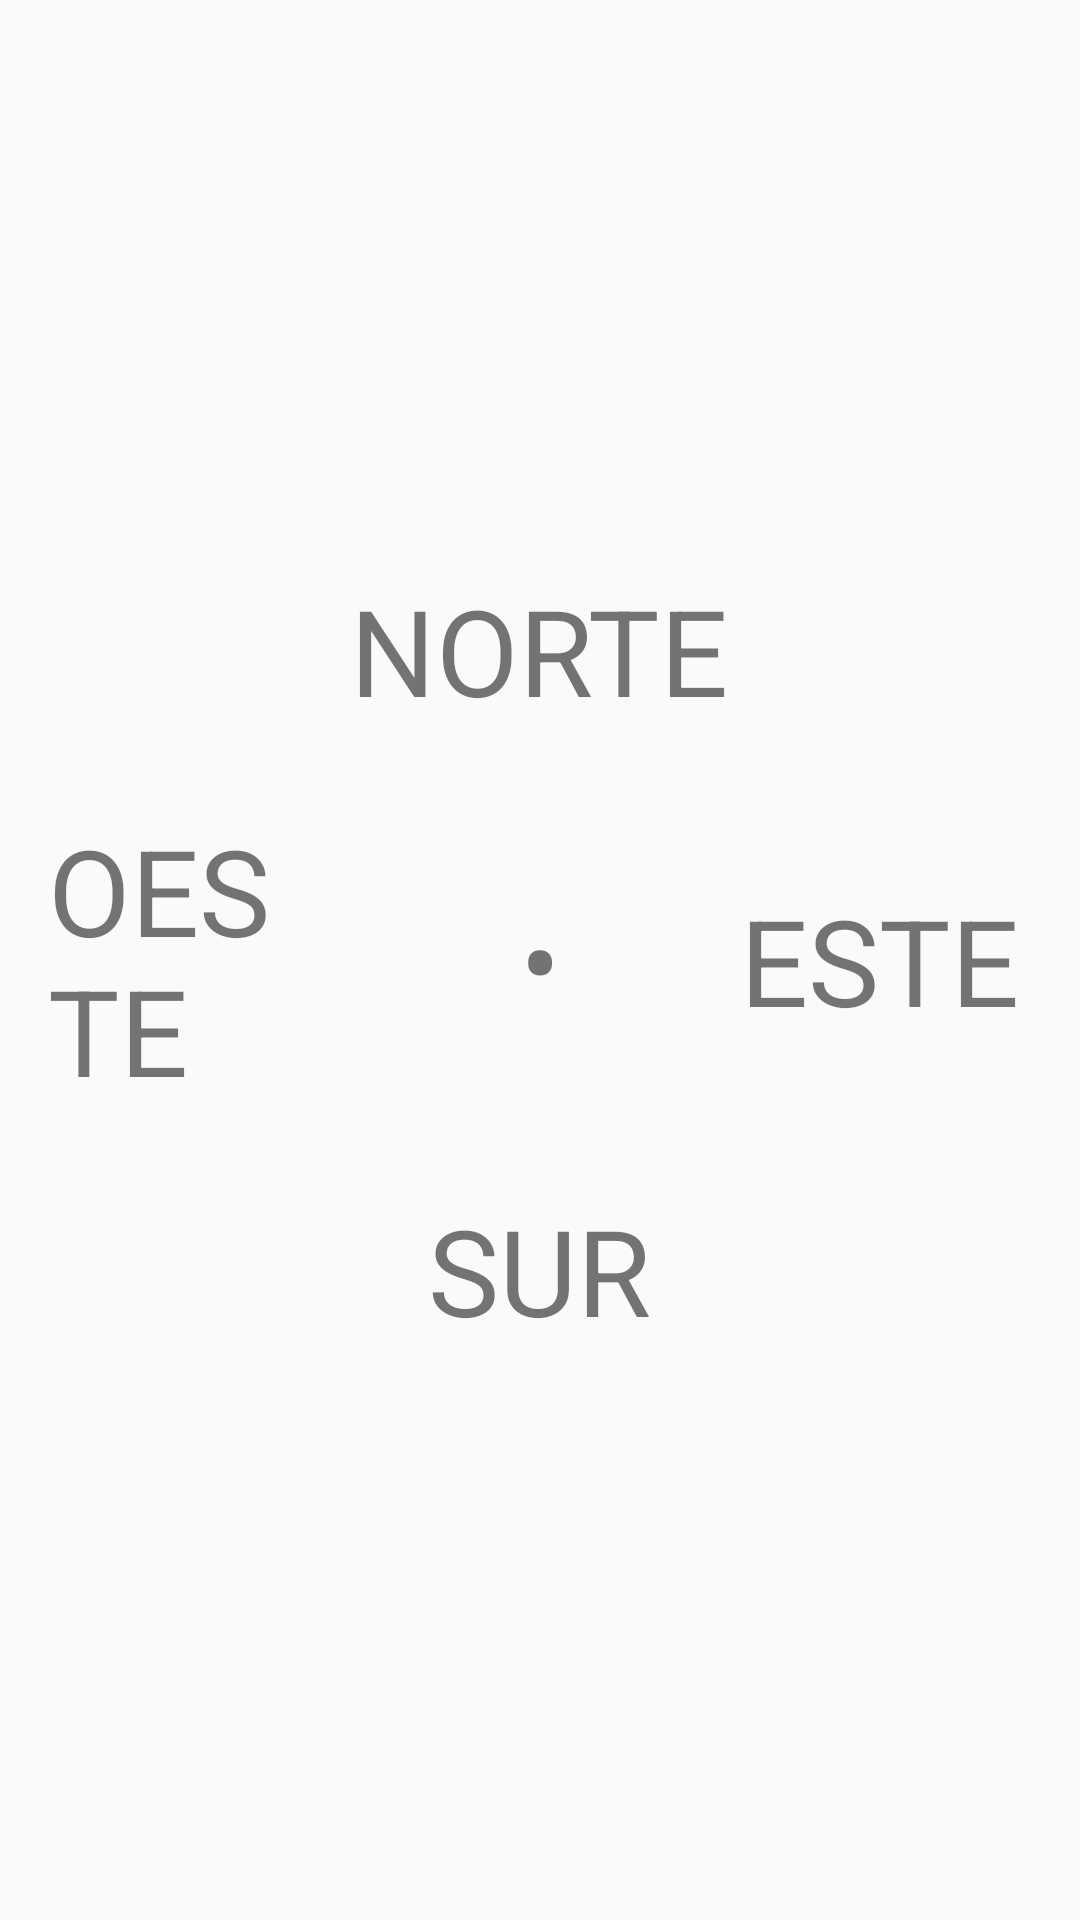

Write the Android layout XML for this screen, with the resource values it uses.
<!-- AndroidManifest.xml: application theme Theme.Arr01HolaMundo -->
<!-- res/layout/activity_relative_layout.xml -->
<?xml version="1.0" encoding="utf-8"?>
<RelativeLayout xmlns:android="http://schemas.android.com/apk/res/android"
    android:paddingLeft="16dp"
    android:paddingRight="16dp"
    android:layout_width="match_parent"
    android:layout_height="match_parent">

    
    <TextView
        android:id="@+id/txt0"
        android:layout_width="wrap_content"
        android:layout_height="wrap_content"
        android:layout_centerHorizontal="true"
        android:layout_centerVertical="true"
        android:text="•"
        android:textSize="40sp" />

    
    <TextView
        android:id="@+id/txtNorte"
        android:layout_width="wrap_content"
        android:layout_height="wrap_content"
        android:layout_above="@id/txt0"
        android:layout_centerHorizontal="true"
        android:layout_centerVertical="true"
        android:text="NORTE"
        android:textSize="40sp"
        android:layout_marginBottom="50dp" />

    
    <TextView
        android:id="@+id/txtSur"
        android:layout_width="wrap_content"
        android:layout_height="wrap_content"
        android:layout_below="@id/txt0"
        android:layout_centerHorizontal="true"
        android:layout_centerVertical="true"
        android:text="SUR"
        android:textSize="40sp"
        android:layout_marginTop="50dp" />

    
    <TextView
        android:id="@+id/txtEste"
        android:layout_width="wrap_content"
        android:layout_height="wrap_content"
        android:layout_toRightOf="@id/txt0"
        android:layout_centerVertical="true"
        android:text="ESTE"
        android:textSize="40sp"
        android:layout_marginLeft="60dp" />

    
    <TextView
        android:id="@+id/txtOeste"
        android:layout_width="wrap_content"
        android:layout_height="wrap_content"
        android:layout_toLeftOf="@id/txt0"
        android:layout_centerHorizontal="true"
        android:layout_centerVertical="true"
        android:text="OESTE"
        android:textSize="40sp"
        android:layout_marginRight="60dp" />

</RelativeLayout>
<!-- resources referenced by this layout -->
<resources>
  <style name="Theme.Arr01HolaMundo" parent="android:Theme.Material.Light.NoActionBar" />
</resources>
